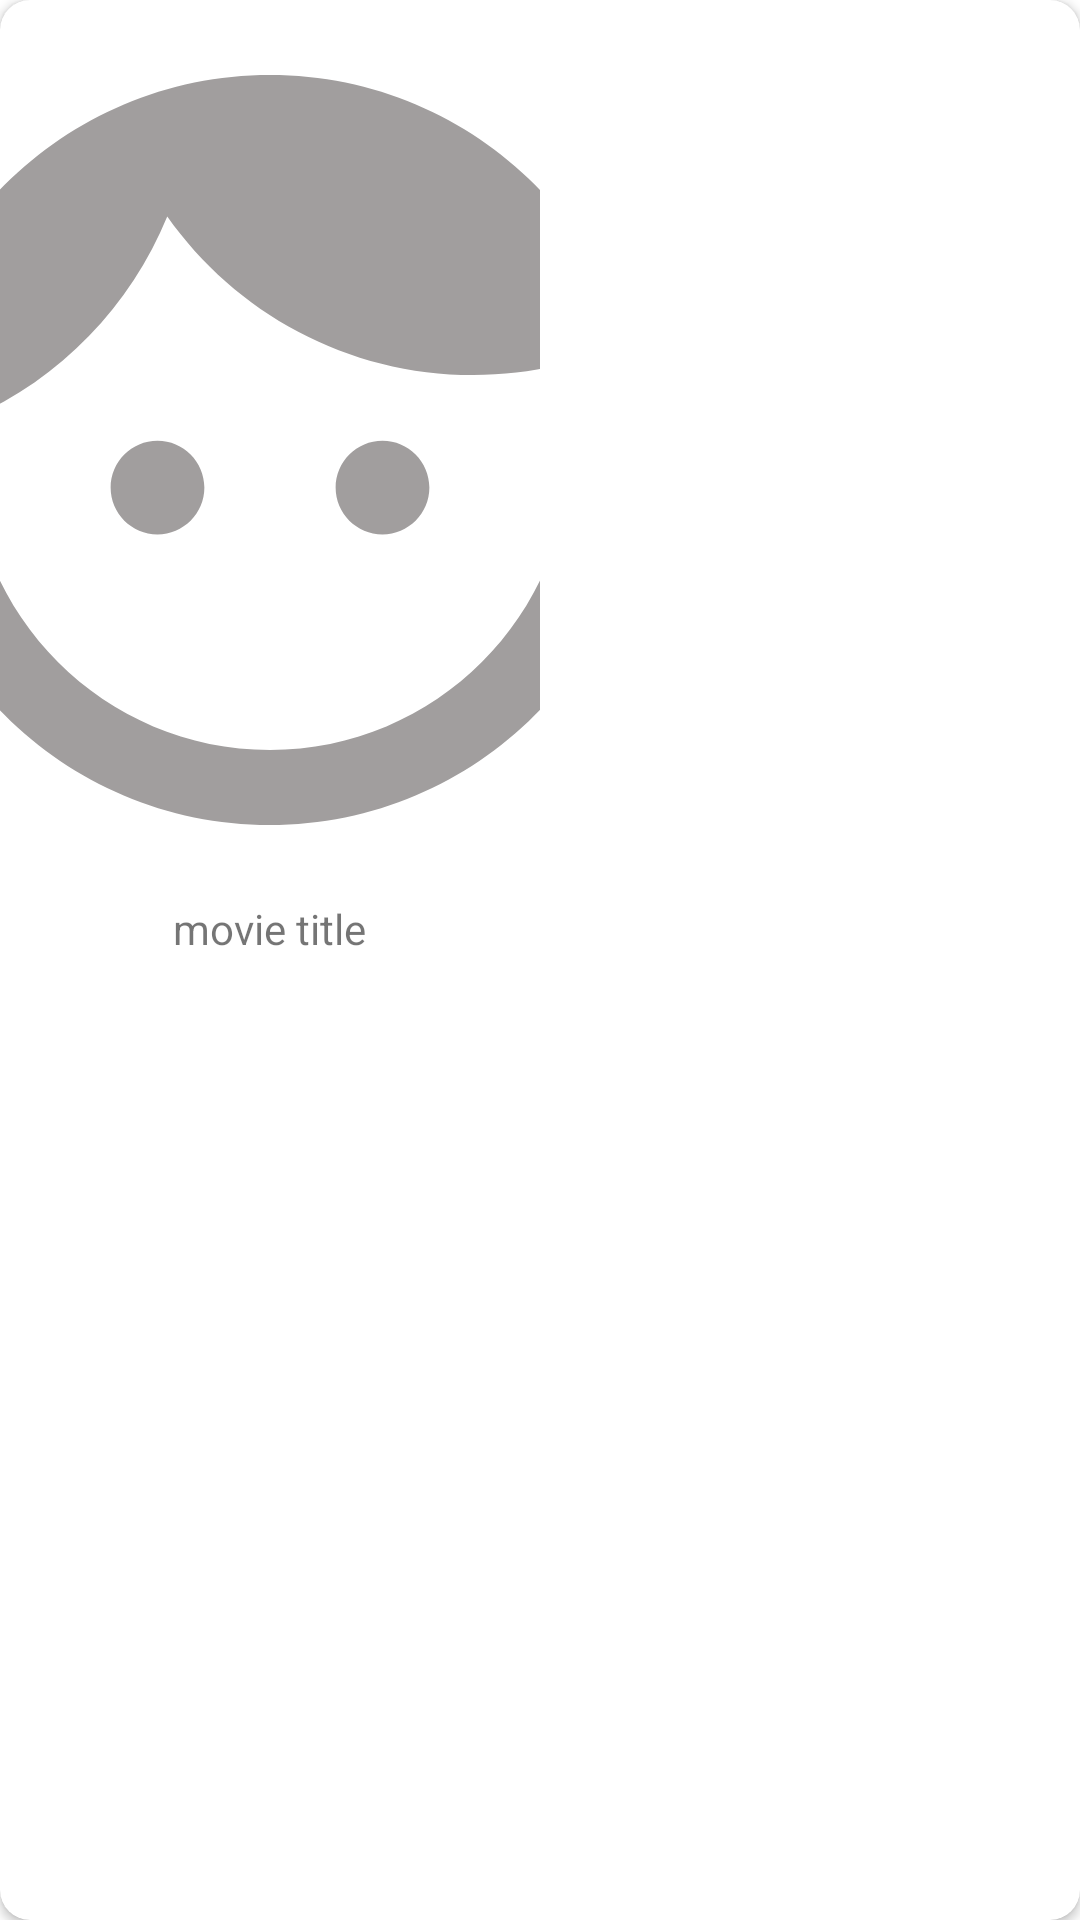

Produce the Android XML layout that renders to this screen, including the resource entries it uses.
<!-- AndroidManifest.xml: application theme Theme.MockProject -->
<!-- res/layout/movie_item_grid.xml -->
<?xml version="1.0" encoding="utf-8"?>
<androidx.cardview.widget.CardView xmlns:android="http://schemas.android.com/apk/res/android"
    android:layout_width="wrap_content"
    android:layout_height="wrap_content"
    xmlns:app="http://schemas.android.com/apk/res-auto"
    app:cardCornerRadius="10dp"
    android:layout_margin="10dp"
    android:id="@+id/movie_item_grid">

    <LinearLayout
        android:layout_width="wrap_content"
        android:layout_height="wrap_content"
        android:gravity="center"
        android:orientation="vertical">
        <ImageView
            android:layout_width="180dp"
            android:layout_height="300dp"
            android:scaleType="centerCrop"
            android:src="@drawable/ic_baseline_face_24"
            android:id="@+id/img_movie_grid"/>
        <TextView
            android:layout_width="wrap_content"
            android:layout_height="wrap_content"
            android:maxEms="8"
            android:singleLine="false"
            android:text="movie title"
            android:gravity="center"
            android:id="@+id/tv_title_grid"/>
    </LinearLayout>
</androidx.cardview.widget.CardView>
<!-- resources referenced by this layout -->
<resources>
  <!-- drawable ic_baseline_face_24 (drawable) -->
  <vector android:height="24dp" android:tint="#A19E9E"
      android:viewportHeight="24" android:viewportWidth="24"
      android:width="24dp" xmlns:android="http://schemas.android.com/apk/res/android">
      <path android:fillColor="@android:color/white" android:pathData="M9,11.75c-0.69,0 -1.25,0.56 -1.25,1.25s0.56,1.25 1.25,1.25 1.25,-0.56 1.25,-1.25 -0.56,-1.25 -1.25,-1.25zM15,11.75c-0.69,0 -1.25,0.56 -1.25,1.25s0.56,1.25 1.25,1.25 1.25,-0.56 1.25,-1.25 -0.56,-1.25 -1.25,-1.25zM12,2C6.48,2 2,6.48 2,12s4.48,10 10,10 10,-4.48 10,-10S17.52,2 12,2zM12,20c-4.41,0 -8,-3.59 -8,-8 0,-0.29 0.02,-0.58 0.05,-0.86 2.36,-1.05 4.23,-2.98 5.21,-5.37C11.07,8.33 14.05,10 17.42,10c0.78,0 1.53,-0.09 2.25,-0.26 0.21,0.71 0.33,1.47 0.33,2.26 0,4.41 -3.59,8 -8,8z"/>
  </vector>
  <style name="Theme.MockProject" parent="Theme.MaterialComponents.DayNight.DarkActionBar">
          
          <item name="colorPrimary">@color/purple_500</item>
          <item name="colorPrimaryVariant">@color/purple_700</item>
          <item name="colorOnPrimary">@color/white</item>
          
          <item name="colorSecondary">@color/teal_200</item>
          <item name="colorSecondaryVariant">@color/teal_700</item>
          <item name="colorOnSecondary">@color/black</item>
          <item name="android:itemBackground">@color/white</item>
          
          <item name="android:statusBarColor" tools:targetApi="l">?attr/colorPrimaryVariant</item>
          
      </style>
  <color name="purple_500">#FF6200EE</color>
  <color name="purple_700">#FF3700B3</color>
  <color name="white">#FFFFFFFF</color>
  <color name="teal_200">#FF03DAC5</color>
  <color name="teal_700">#FF018786</color>
  <color name="black">#FF000000</color>
</resources>
